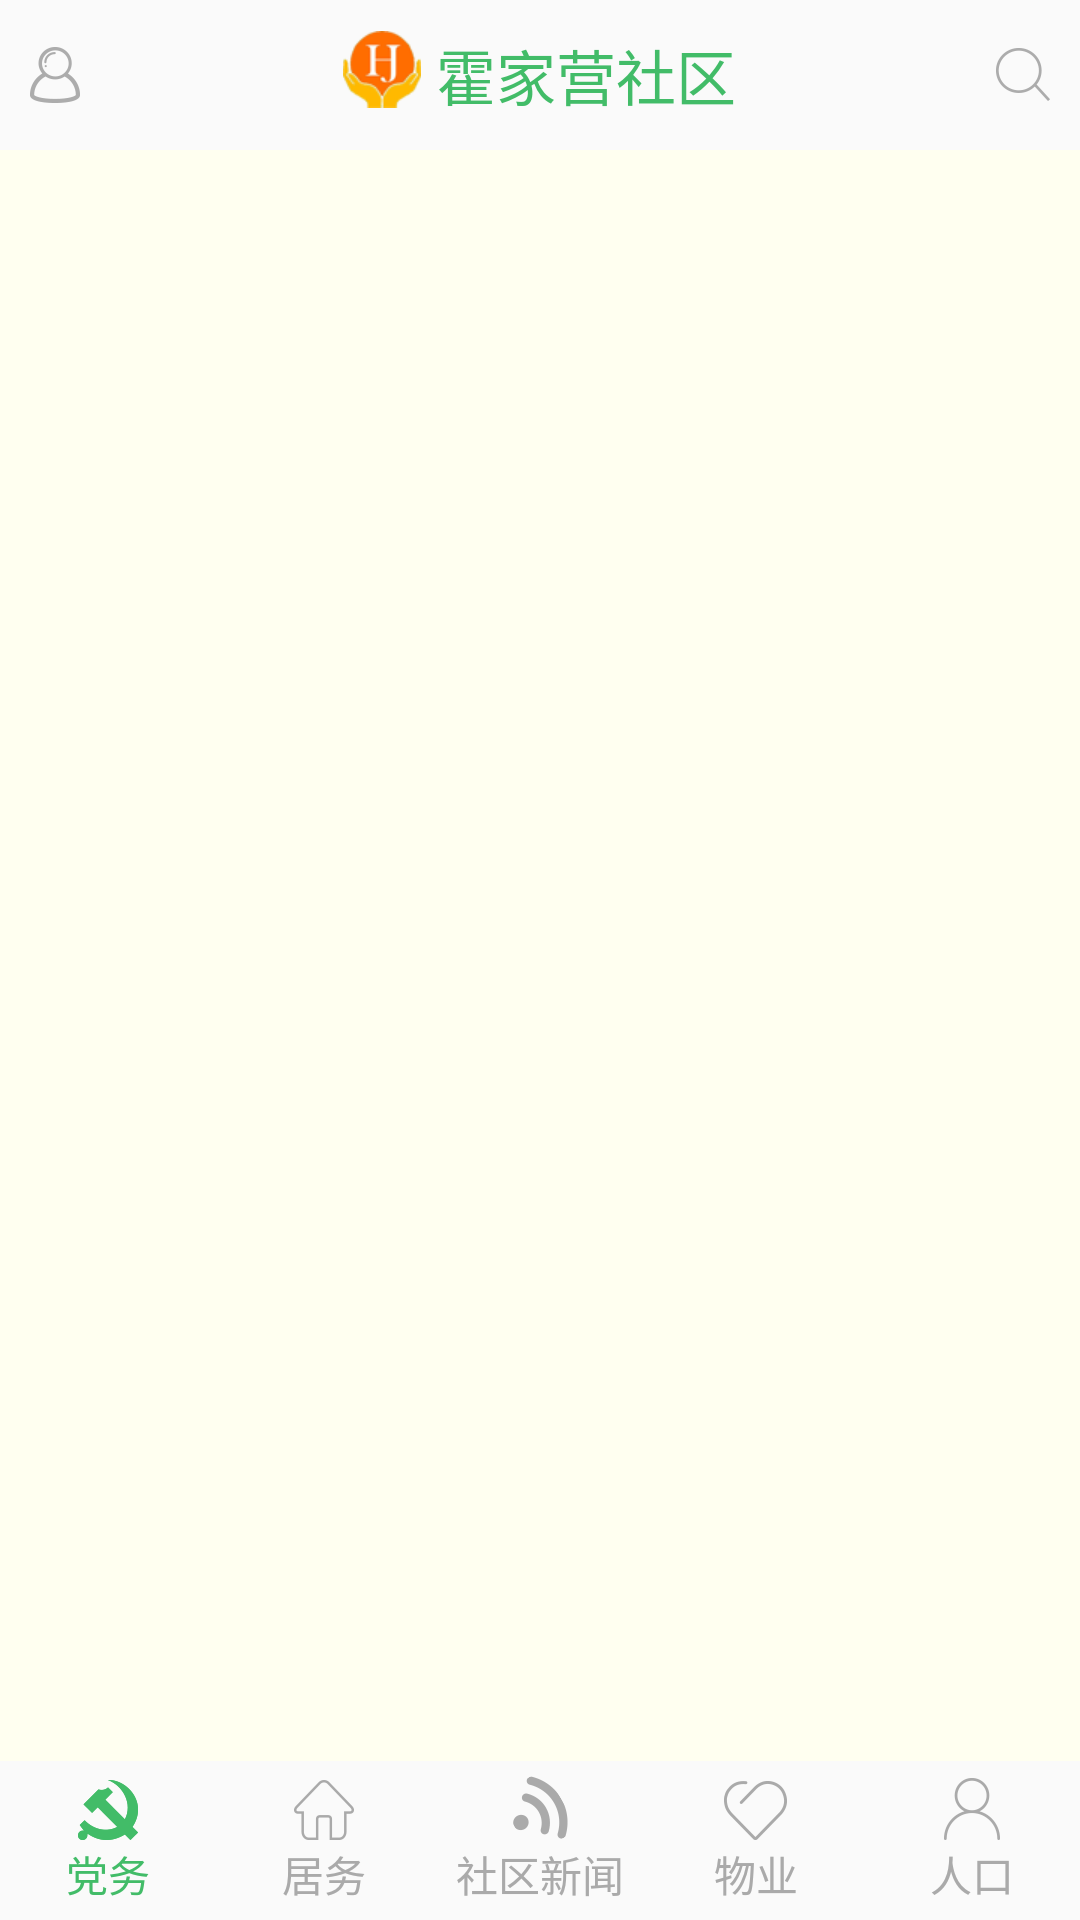

Here is an Android app screen rendered from its layout file. Give the layout XML and the strings, colors and styles it references.
<!-- AndroidManifest.xml: application theme AppTheme -->
<!-- res/layout/activity_main.xml -->
<?xml version="1.0" encoding="utf-8"?>
<LinearLayout xmlns:android="http://schemas.android.com/apk/res/android"
    android:layout_width="match_parent"
    android:layout_height="match_parent"
    android:orientation="vertical">

    <RelativeLayout
        android:layout_width="match_parent"
        android:layout_height="50dp">

        <ImageView
            android:layout_width="wrap_content"
            android:layout_height="wrap_content"
            android:layout_centerVertical="true"
            android:layout_marginLeft="10dp"
            android:src="@drawable/personal" />

        <LinearLayout
            android:layout_width="wrap_content"
            android:layout_height="wrap_content"
            android:layout_centerInParent="true"
            android:orientation="horizontal">

            <ImageView
                android:layout_width="wrap_content"
                android:layout_height="wrap_content"
                android:src="@drawable/logo_main" />

            <TextView
                android:layout_width="wrap_content"
                android:layout_height="wrap_content"
                android:layout_gravity="center_vertical"
                android:layout_marginLeft="5dp"
                android:text="霍家营社区"
                android:textColor="#42bc68"
                android:textSize="20dp" />

        </LinearLayout>

        <ImageView
            android:layout_width="wrap_content"
            android:layout_height="wrap_content"
            android:layout_alignParentRight="true"
            android:layout_centerVertical="true"
            android:layout_marginRight="10dp"
            android:src="@drawable/search"/>

    </RelativeLayout>

    <FrameLayout
        android:id="@+id/fragment"
        android:layout_width="match_parent"
        android:layout_height="match_parent"
        android:layout_weight="1"
        android:background="#fffff0">

    </FrameLayout>

    <RadioGroup
        android:id="@+id/radioGroup"
        android:layout_width="match_parent"
        android:layout_height="wrap_content"
        android:orientation="horizontal">

        <RadioButton
            android:id="@+id/btn_party"
            style="@style/MyButStyle"
            android:layout_width="0dp"
            android:layout_height="wrap_content"
            android:layout_weight="1"
            android:checked="true"
            android:drawableTop="@drawable/selector_main_btn_party"
            android:text="党务" />

        <RadioButton
            android:id="@+id/btn_home"
            style="@style/MyButStyle"
            android:layout_width="0dp"
            android:layout_height="wrap_content"
            android:layout_weight="1"
            android:drawableTop="@drawable/selector_main_btn_home"
            android:text="居务" />

        <RadioButton
            android:id="@+id/btn_news"
            style="@style/MyButStyle"
            android:layout_width="0dp"
            android:layout_height="wrap_content"
            android:layout_weight="1"
            android:drawableTop="@drawable/selector_main_btn_news"
            android:text="社区新闻" />

        <RadioButton
            android:id="@+id/btn_property"
            style="@style/MyButStyle"
            android:layout_width="0dp"
            android:layout_height="wrap_content"
            android:layout_weight="1"
            android:drawableTop="@drawable/selector_main_btn_property"
            android:text="物业" />

        <RadioButton
            android:id="@+id/btn_population"
            style="@style/MyButStyle"
            android:layout_width="0dp"
            android:layout_height="wrap_content"
            android:layout_weight="1"
            android:drawableTop="@drawable/selector_main_btn_population"
            android:text="人口" />
    </RadioGroup>

</LinearLayout>
<!-- resources referenced by this layout -->
<resources>
  <!-- drawable logo_main: png bitmap (drawable-xhdpi, 5095 bytes) -->
  <!-- drawable personal: png bitmap (drawable-xhdpi, 1874 bytes) -->
  <!-- drawable search: png bitmap (drawable-xhdpi, 1712 bytes) -->
  <!-- drawable selector_main_btn_home (drawable) -->
  <?xml version="1.0" encoding="utf-8"?>
  <selector xmlns:android="http://schemas.android.com/apk/res/android">
      <item android:state_checked="true" android:drawable="@drawable/nav_home_pre"></item>
      <item android:state_checked="false" android:drawable="@drawable/nav_home_nor"></item>
  </selector>
  <!-- drawable selector_main_btn_news (drawable) -->
  <?xml version="1.0" encoding="utf-8"?>
  <selector xmlns:android="http://schemas.android.com/apk/res/android">
      <item android:state_checked="true" android:drawable="@drawable/nav_news_pre"></item>
      <item android:state_checked="false" android:drawable="@drawable/nav_news_nor"></item>
  </selector>
  <!-- drawable selector_main_btn_party (drawable) -->
  <?xml version="1.0" encoding="utf-8"?>
  <selector xmlns:android="http://schemas.android.com/apk/res/android">
      <item android:drawable="@drawable/nav_party_pre" android:state_checked="true"></item>
      <item android:drawable="@drawable/nav_party_nor" android:state_checked="false"></item>
  </selector>
  <!-- drawable selector_main_btn_population (drawable) -->
  <?xml version="1.0" encoding="utf-8"?>
  <selector xmlns:android="http://schemas.android.com/apk/res/android">
      <item android:state_checked="true" android:drawable="@drawable/nav_population_pre"></item>
      <item android:state_checked="false" android:drawable="@drawable/nav_population_nor"></item>
  </selector>
  <!-- drawable selector_main_btn_property (drawable) -->
  <?xml version="1.0" encoding="utf-8"?>
  <selector xmlns:android="http://schemas.android.com/apk/res/android">
      <item android:state_checked="true" android:drawable="@drawable/nav_property_pre"></item>
      <item android:state_checked="false" android:drawable="@drawable/nav_property_nor"></item>
  </selector>
  <style name="MyButStyle">
          <item name="android:button">@null</item>
          <item name="android:gravity">center</item>
          <item name="android:layout_weight">1</item>
          <item name="android:textSize">14sp</item>
          <item name="android:minHeight">48dp</item>
          <item name="android:drawablePadding">1dp</item>
          <item name="android:paddingTop">5dp</item>
          <item name="android:paddingBottom">5dp</item>
          <item name="android:textColor">@drawable/selector_main_btn_text</item>
  
      </style>
  <style name="AppTheme" parent="Theme.AppCompat.Light.NoActionBar">
          
          <item name="colorPrimary">@color/colorPrimary</item>
          <item name="colorPrimaryDark">@color/colorPrimaryDark</item>
          <item name="colorAccent">@color/colorAccent</item>
      </style>
  <!-- drawable nav_home_pre: png bitmap (drawable-xhdpi, 1680 bytes) -->
  <!-- drawable nav_home_nor: png bitmap (drawable-xhdpi, 1677 bytes) -->
  <!-- drawable nav_news_pre: png bitmap (drawable-xhdpi, 1866 bytes) -->
  <!-- drawable nav_news_nor: png bitmap (drawable-xhdpi, 1864 bytes) -->
  <!-- drawable nav_party_pre: png bitmap (drawable-xhdpi, 1786 bytes) -->
  <!-- drawable nav_party_nor: png bitmap (drawable-xhdpi, 1778 bytes) -->
  <!-- drawable nav_property_nor: png bitmap (drawable-xhdpi, 1911 bytes) -->
  <!-- drawable selector_main_btn_text (drawable) -->
  <?xml version="1.0" encoding="utf-8"?>
  <selector xmlns:android="http://schemas.android.com/apk/res/android">
      <item android:state_checked="true" android:color="@color/software_textColor_selected"/>
      <item android:state_checked="false" android:color="@color/software_textColor_unselected"/>
  </selector>
  <color name="colorPrimary">#3F51B5</color>
  <color name="colorPrimaryDark">#303F9F</color>
  <color name="colorAccent">#FF4081</color>
  <color name="software_textColor_selected">#42bc68 </color>
  <color name="software_textColor_unselected">#aaaaaa</color>
</resources>
